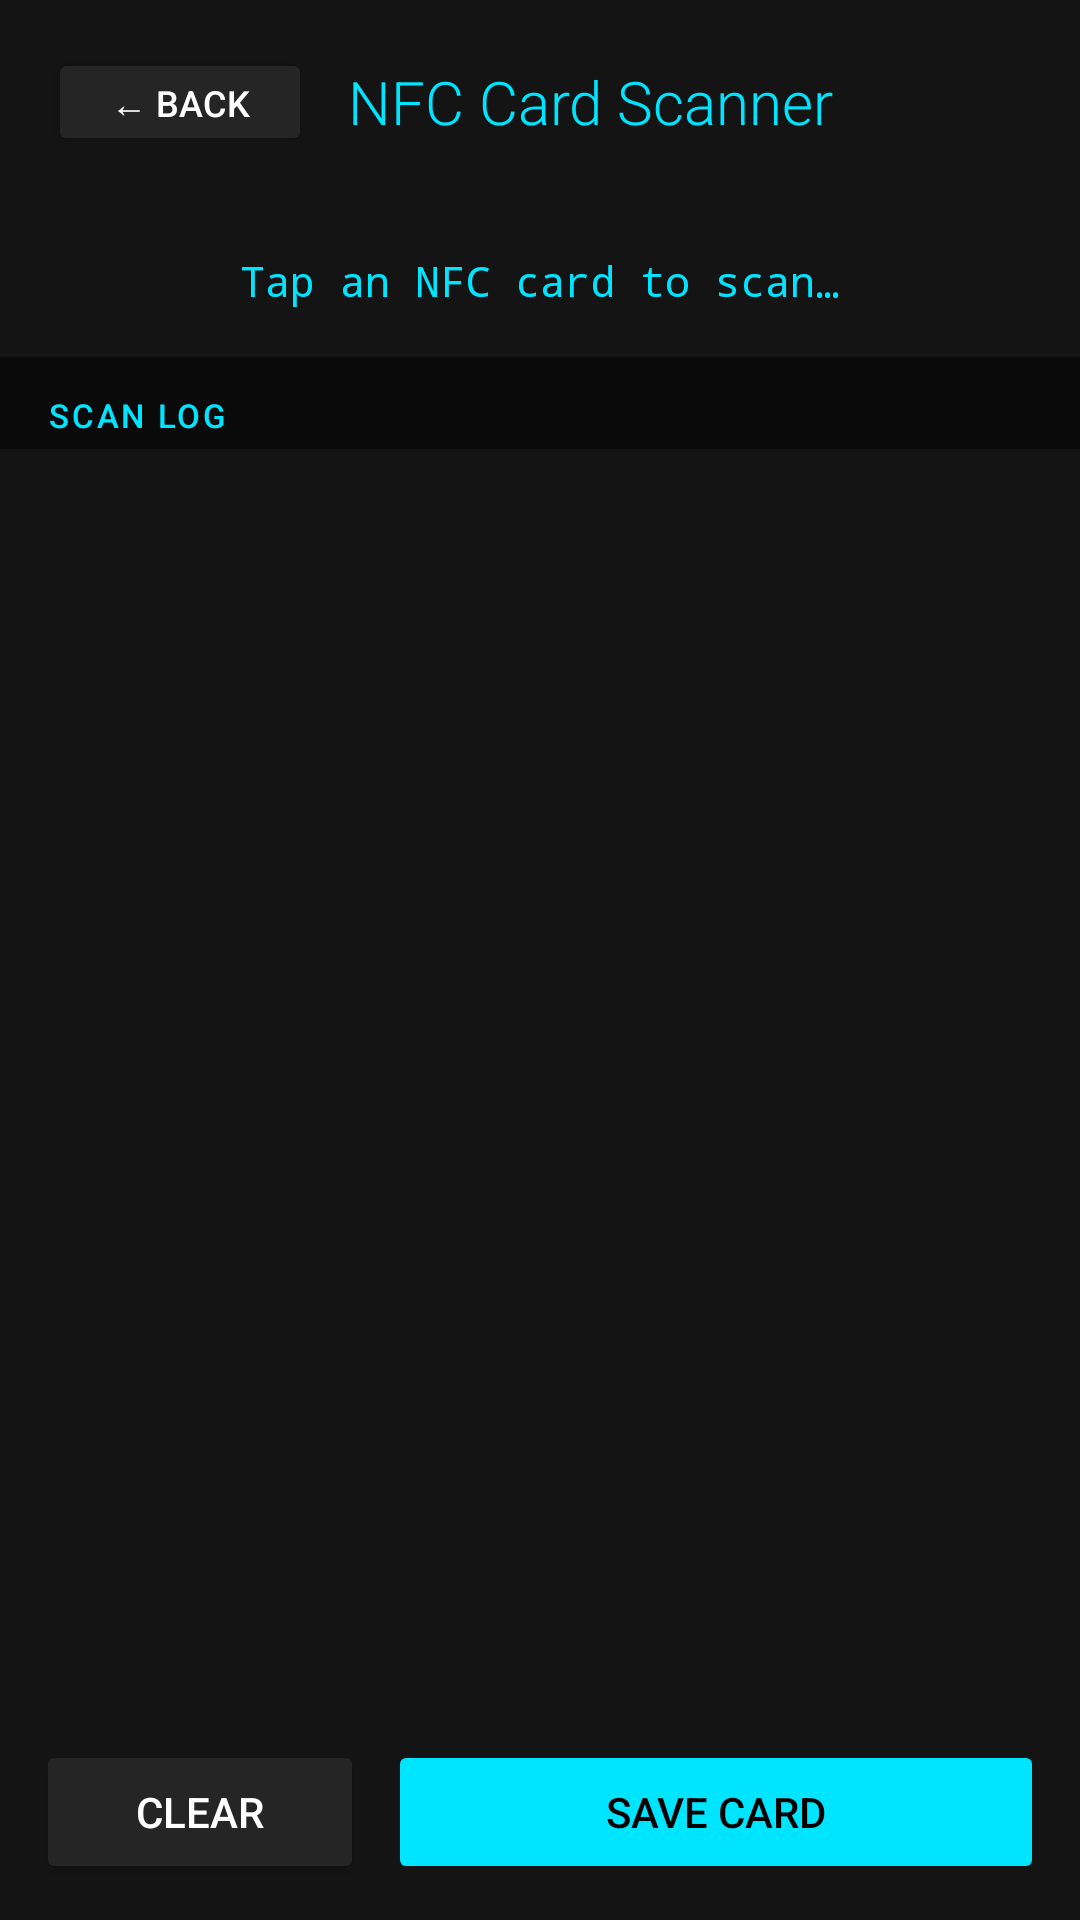

Here is an Android app screen rendered from its layout file. Give the layout XML and the strings, colors and styles it references.
<!-- AndroidManifest.xml: application theme Theme.NFCWallet -->
<!-- res/layout/activity_nfc_scan.xml -->
<?xml version="1.0" encoding="utf-8"?>
<LinearLayout xmlns:android="http://schemas.android.com/apk/res/android"
    android:layout_width="match_parent"
    android:layout_height="match_parent"
    android:orientation="vertical"
    android:background="@color/bg_dark">

    
    <LinearLayout
        android:layout_width="match_parent"
        android:layout_height="wrap_content"
        android:orientation="horizontal"
        android:background="@color/bg_surface"
        android:padding="16dp"
        android:gravity="center_vertical">

        <Button
            android:id="@+id/btn_back"
            android:layout_width="wrap_content"
            android:layout_height="36dp"
            android:text="← Back"
            android:textSize="12sp"
            android:backgroundTint="@color/bg_elevated"
            android:textColor="@color/text_primary"
            android:layout_marginEnd="12dp" />

        <TextView
            android:layout_width="0dp"
            android:layout_height="wrap_content"
            android:layout_weight="1"
            android:text="NFC Card Scanner"
            android:textSize="20sp"
            android:textColor="@color/accent_cyan"
            android:fontFamily="sans-serif-light" />

        <ProgressBar
            android:id="@+id/scan_progress"
            android:layout_width="32dp"
            android:layout_height="32dp"
            android:visibility="invisible"
            android:indeterminateTint="@color/accent_cyan" />
    </LinearLayout>

    
    <TextView
        android:id="@+id/scan_status"
        android:layout_width="match_parent"
        android:layout_height="wrap_content"
        android:text="Tap an NFC card to scan…"
        android:textSize="14sp"
        android:textColor="@color/accent_cyan"
        android:background="@color/bg_surface"
        android:padding="16dp"
        android:gravity="center"
        android:fontFamily="monospace" />

    
    <TextView
        android:layout_width="match_parent"
        android:layout_height="wrap_content"
        android:text="Scan Log"
        android:textSize="11sp"
        android:textColor="@color/accent_cyan"
        android:textAllCaps="true"
        android:fontFamily="sans-serif-medium"
        android:letterSpacing="0.08"
        android:paddingStart="16dp"
        android:paddingEnd="16dp"
        android:paddingTop="12dp"
        android:paddingBottom="4dp" />

    
    <ScrollView
        android:id="@+id/log_scroll"
        android:layout_width="match_parent"
        android:layout_height="0dp"
        android:layout_weight="1"
        android:padding="4dp"
        android:background="@color/bg_surface">

        <TextView
            android:id="@+id/scan_log"
            android:layout_width="match_parent"
            android:layout_height="wrap_content"
            android:padding="12dp"
            android:textSize="12sp"
            android:textColor="@color/text_secondary"
            android:fontFamily="monospace"
            android:lineSpacingExtra="2dp"
            android:selectable="true" />
    </ScrollView>

    
    <LinearLayout
        android:layout_width="match_parent"
        android:layout_height="wrap_content"
        android:orientation="horizontal"
        android:background="@color/bg_surface"
        android:padding="12dp">

        <Button
            android:id="@+id/btn_clear_log"
            android:layout_width="0dp"
            android:layout_height="wrap_content"
            android:layout_weight="1"
            android:text="Clear"
            android:backgroundTint="@color/bg_elevated"
            android:textColor="@color/text_primary"
            android:layout_marginEnd="8dp" />

        <Button
            android:id="@+id/btn_save_card"
            android:layout_width="0dp"
            android:layout_height="wrap_content"
            android:layout_weight="2"
            android:text="Save Card"
            android:backgroundTint="@color/accent_cyan"
            android:textColor="@color/text_on_accent"
            android:enabled="false" />
    </LinearLayout>

</LinearLayout>
<!-- resources referenced by this layout -->
<resources>
  <color name="accent_cyan">#00E5FF</color>
  <color name="bg_dark">#0A0A0A</color>
  <color name="bg_elevated">#252525</color>
  <color name="bg_surface">#141414</color>
  <color name="text_on_accent">#000000</color>
  <color name="text_primary">#FFFFFF</color>
  <color name="text_secondary">#B0B0B0</color>
  <style name="Theme.NFCWallet" parent="Theme.MaterialComponents.NoActionBar">
          <item name="android:colorBackground">@color/bg_dark</item>
          <item name="colorSurface">@color/bg_surface</item>
          <item name="colorPrimary">@color/accent_cyan</item>
          <item name="colorPrimaryDark">@color/accent_cyan_dark</item>
          <item name="colorAccent">@color/accent_cyan</item>
          <item name="colorOnPrimary">@color/text_on_accent</item>
          <item name="colorOnBackground">@color/text_primary</item>
          <item name="colorOnSurface">@color/text_primary</item>
          <item name="android:textColorPrimary">@color/text_primary</item>
          <item name="android:textColorSecondary">@color/text_secondary</item>
          <item name="android:textColorHint">@color/text_hint</item>
          <item name="android:windowBackground">@color/bg_dark</item>
          <item name="android:statusBarColor">@color/bg_dark</item>
          <item name="android:navigationBarColor">@color/bg_dark</item>
          <item name="android:windowLightStatusBar">false</item>
          <item name="android:windowLightNavigationBar" tools:targetApi="o_mr1">false</item>
          <item name="materialButtonStyle">@style/Widget.NFCWallet.Button</item>
          <item name="editTextStyle">@style/Widget.NFCWallet.EditText</item>
      </style>
  <color name="accent_cyan_dark">#00B2CC</color>
  <color name="text_hint">#606060</color>
  <style name="Widget.NFCWallet.Button" parent="Widget.MaterialComponents.Button">
          <item name="backgroundTint">@color/accent_cyan</item>
          <item name="android:textColor">@color/text_on_accent</item>
          <item name="cornerRadius">8dp</item>
          <item name="android:textAllCaps">false</item>
          <item name="android:fontFamily">sans-serif-medium</item>
      </style>
  <style name="Widget.NFCWallet.EditText" parent="Widget.MaterialComponents.TextInputEditText">
          <item name="android:background">@color/bg_input</item>
          <item name="android:textColor">@color/text_primary</item>
          <item name="android:textColorHint">@color/text_hint</item>
          <item name="android:paddingStart">12dp</item>
          <item name="android:paddingEnd">12dp</item>
          <item name="android:paddingTop">10dp</item>
          <item name="android:paddingBottom">10dp</item>
      </style>
  <color name="bg_input">#1A1A2E</color>
</resources>
